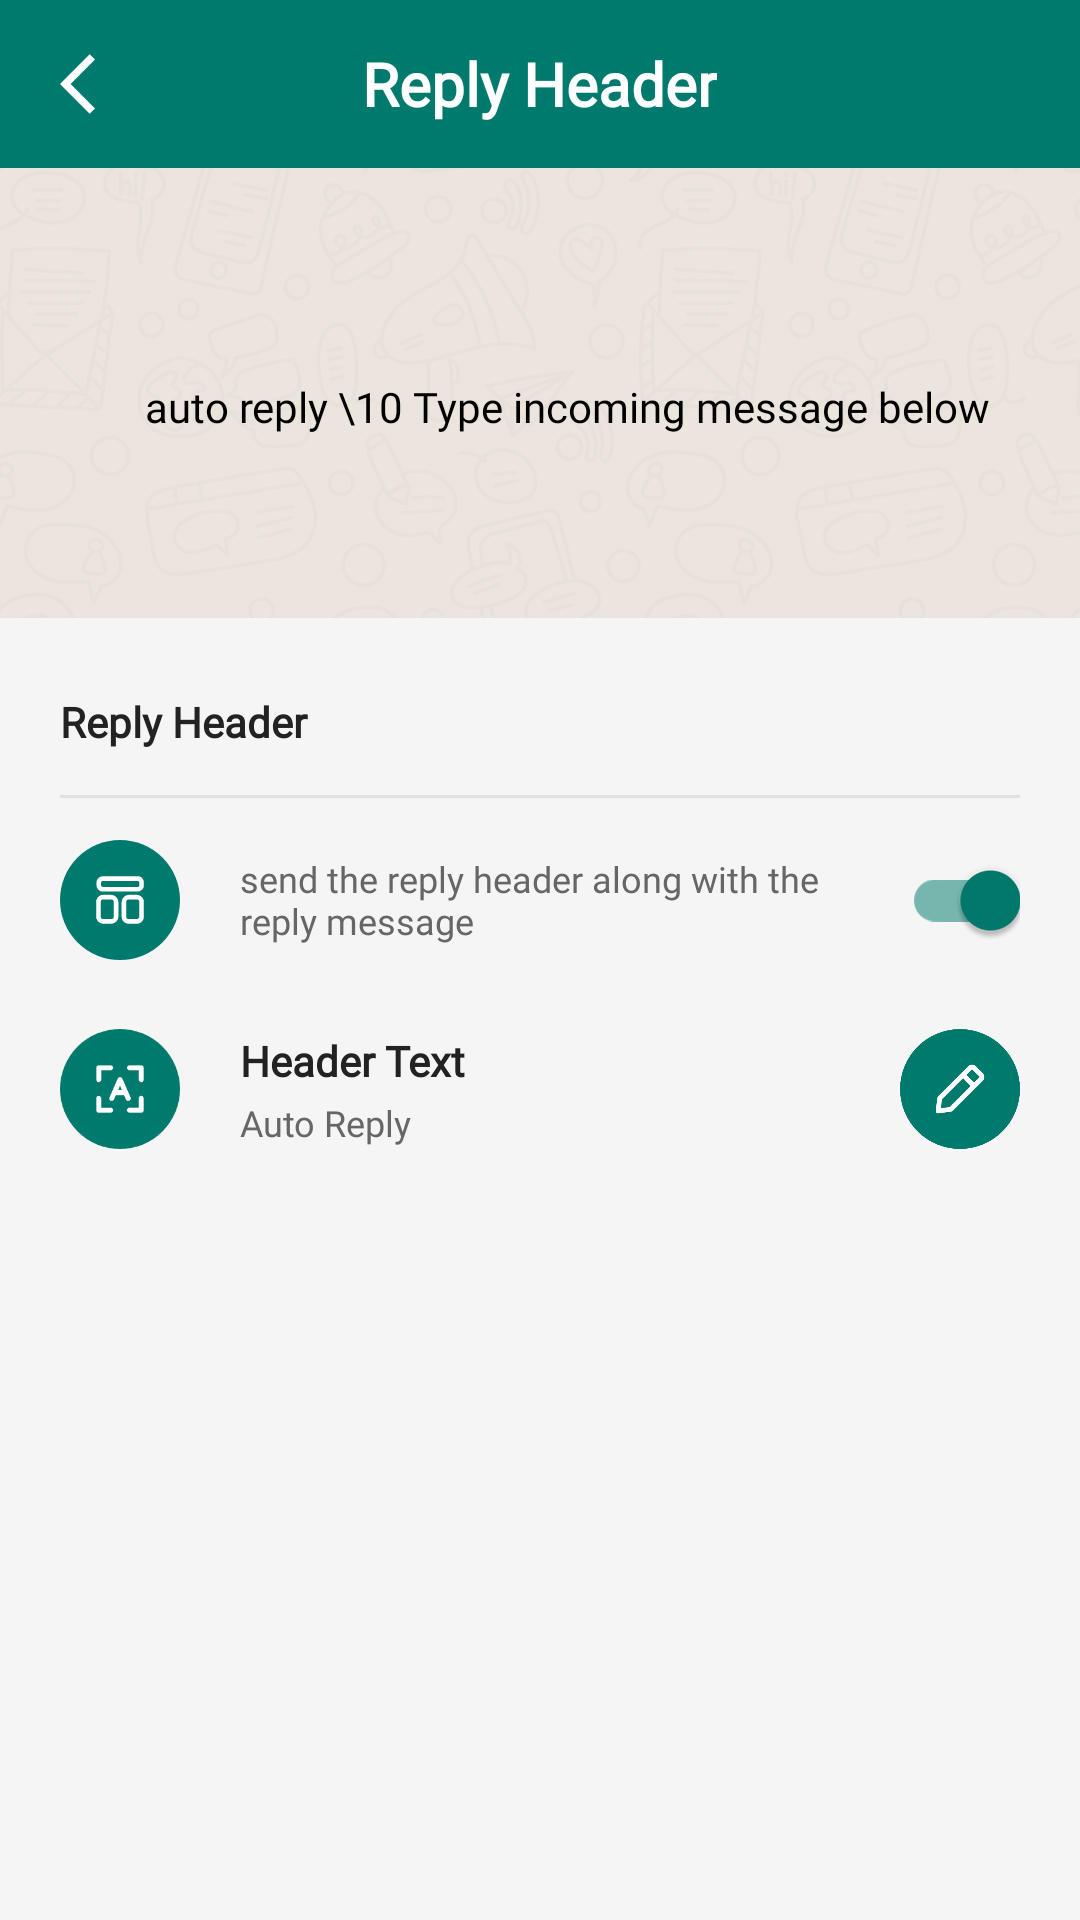

Layout XML and referenced resources for this Android screen:
<!-- AndroidManifest.xml: application theme Theme.WhatsappAutoReply -->
<!-- res/layout/activity_reply_header.xml -->
<?xml version="1.0" encoding="utf-8"?>
<layout>

    <LinearLayout xmlns:android="http://schemas.android.com/apk/res/android"
        android:layout_width="match_parent"
        android:layout_height="match_parent"
        android:background="@color/darkGrey"
        android:orientation="vertical"
        android:tag="layout/activity_reply_header_0">

        <RelativeLayout
            android:id="@+id/header_title"
            android:layout_width="match_parent"
            android:layout_height="?android:attr/actionBarSize"
            android:background="@color/actionBarColor">

            <ImageView
                android:id="@+id/imgHeaderBack"
                android:layout_width="wrap_content"
                android:layout_height="match_parent"
                android:layout_gravity="center_horizontal"
                android:paddingStart="20dp"
                android:paddingEnd="10dp"
                android:src="@drawable/ic_arrow_back" />

            <TextView
                android:layout_width="wrap_content"
                android:layout_height="wrap_content"
                android:layout_centerInParent="true"
                android:layout_gravity="center_vertical"
                android:layout_marginStart="10dp"
                android:text="Reply Header"
                android:textColor="@color/white"
                android:textSize="20dp"
                android:textStyle="bold" />
        </RelativeLayout>

        <LinearLayout
            android:layout_width="match_parent"
            android:layout_height="150dp"
            android:background="@drawable/wp_bg"

            android:gravity="end"
            android:paddingTop="60dp">


            <TextView
                android:id="@+id/txtReplyMessage"
                android:layout_width="wrap_content"
                android:layout_height="wrap_content"
                android:layout_gravity="end"
                android:layout_marginEnd="10dp"
                android:layout_marginBottom="20dp"
                android:background="@drawable/replay_shape"
                android:paddingLeft="10dp"
                android:paddingTop="10dp"
                android:paddingRight="20dp"
                android:paddingBottom="10dp"
                android:text="auto reply \10 Type incoming message below"
                android:textColor="@color/black" />
        </LinearLayout>

        <LinearLayout
            android:layout_width="match_parent"
            android:layout_height="match_parent"
            android:background="@color/bg_color"
            android:orientation="vertical"
            android:paddingStart="20dp"
            android:paddingEnd="20dp">

            <LinearLayout
                android:layout_width="match_parent"
                android:layout_height="wrap_content"
                android:layout_marginTop="25dp"
                android:orientation="horizontal">


                <TextView
                    style="@style/headerText"
                    android:layout_width="match_parent"
                    android:layout_height="wrap_content"

                    android:layout_gravity="center"
                    android:text="Reply Header" />
            </LinearLayout>

            <View
                android:layout_width="match_parent"
                android:layout_height="1dp"
                android:layout_marginTop="15dp"
                android:background="@color/lightGrey" />

            <LinearLayout
                android:layout_width="match_parent"
                android:layout_height="wrap_content"
                android:layout_marginTop="10dp"
                android:orientation="vertical">

                <LinearLayout
                    android:layout_width="match_parent"
                    android:layout_height="wrap_content"
                    android:orientation="horizontal">

                    <ImageView
                        android:layout_width="40dp"
                        android:layout_height="40dp"
                        android:layout_gravity="center"
                        android:layout_marginRight="20dp"
                        android:src="@drawable/ic_chat" />

                    <com.google.android.material.switchmaterial.SwitchMaterial
                        android:id="@+id/switchReplyHeader"
                        style="@style/normalText"
                        android:layout_width="match_parent"
                        android:layout_height="wrap_content"
                        android:checked="true"
                        android:text="send the reply header along with the reply message" />
                </LinearLayout>
            </LinearLayout>

            <LinearLayout
                android:layout_width="match_parent"
                android:layout_height="wrap_content"
                android:layout_marginTop="10dp"
                android:orientation="horizontal">

                <ImageView
                    android:layout_width="40dp"
                    android:layout_height="40dp"
                    android:layout_gravity="center"
                    android:layout_marginRight="20dp"
                    android:src="@drawable/ic_header_text" />

                <LinearLayout
                    android:id="@+id/linearHeaderMessage"
                    android:layout_width="match_parent"
                    android:layout_height="wrap_content"
                    android:layout_weight="1"
                    android:orientation="vertical"
                    android:paddingTop="10dp"
                    android:paddingBottom="10dp">

                    <TextView
                        style="@style/headerText"
                        android:layout_width="match_parent"
                        android:layout_height="wrap_content"
                        android:text="Header Text" />

                    <TextView
                        android:id="@+id/txtHeaderText"
                        style="@style/normalText"
                        android:layout_width="match_parent"
                        android:layout_height="wrap_content"
                        android:layout_marginTop="3dp"
                        android:text="Auto Reply" />
                </LinearLayout>

                <ImageView
                    android:id="@+id/editHeader"
                    android:layout_width="40dp"
                    android:layout_height="40dp"
                    android:layout_gravity="center"
                    android:src="@drawable/pencil" />
            </LinearLayout>


            <TextView
                android:id="@+id/txtBoldText"
                android:layout_width="wrap_content"
                android:layout_height="wrap_content"
                android:layout_margin="10dp"
                android:text="auto reply"
                android:textStyle="bold"
                android:visibility="invisible" />
        </LinearLayout>
    </LinearLayout>
</layout>
<!-- resources referenced by this layout -->
<resources>
  <color name="actionBarColor">#007a6c</color>
  <color name="bg_color">#f5f5f5</color>
  <color name="black">#ff000000</color>
  <color name="darkGrey">#ece5dd</color>
  <color name="lightGrey">#e0e0e0</color>
  <color name="white">#ffffffff</color>
  <!-- drawable ic_arrow_back (drawable) -->
  <?xml version="1.0" encoding="utf-8"?>
  <vector xmlns:android="http://schemas.android.com/apk/res/android"
      android:tint="#ffffff"
      android:height="24dp"
      android:width="24dp"
      android:autoMirrored="true"
      android:viewportWidth="24"
      android:viewportHeight="24">
      <path android:fillColor="@android:color/white" android:pathData="M11.67,3.87L9.9,2.1 0,12l9.9,9.9 1.77,-1.77L3.54,12z"/>
  </vector>
  <!-- drawable pencil (drawable) -->
  <vector android:height="24dp" android:viewportHeight="80"
      android:viewportWidth="80" android:width="24dp" xmlns:android="http://schemas.android.com/apk/res/android">
      <path android:fillColor="#007a6c" android:pathData="M40,40m-40,0a40,40 0,1 1,80 0a40,40 0,1 1,-80 0"/>
      <path android:fillColor="#fff" android:pathData="M55.25,29.57l-4.82,-4.82a3.45,3.45 0,0 0,-4.88 0L25.37,44.92a1.64,1.64 0,0 0,-0.45 0.92l-1.17,8.6a1.61,1.61 0,0 0,1.6 1.82h0.21l8.6,-1.17a1.64,1.64 0,0 0,0.92 -0.45L55.25,34.45a3.45,3.45 0,0 0,0 -4.88ZM47.12,38 L33.18,52l-5.95,0.81 0.81,-6L42,32.88ZM53,32a0.21,0.21 0,0 1,-0.07 0.16L49.4,35.74 44.26,30.6 47.83,27a0.22,0.22 0,0 1,0.32 0L53,31.85A0.21,0.21 0,0 1,53 32Z"/>
  </vector>
  <style name="headerText">
          <item name="android:textSize">14sp</item>
          <item name="android:textColor">@color/headText</item>
          <item name="android:fontFamily">@font/poppins_bold</item>
          <item name="android:textStyle">bold</item>
      </style>
  <style name="normalText">
          <item name="android:textSize">12sp</item>
          <item name="android:textColor">@color/descText</item>
  
          <item name="android:fontFamily">@font/poppins_regular</item>
      </style>
  <style name="Theme.WhatsappAutoReply" parent="Theme.MaterialComponents.DayNight.NoActionBar">
          <item name="android:statusBarColor">?attr/colorPrimaryVariant</item>
          <item name="actionBarTheme">@style/AppTheme.AppBarOverlay</item>
          <item name="actionOverflowButtonStyle">@style/DotsDarkTheme</item>
          <item name="colorOnPrimary">@color/actionBarColor</item>
          <item name="colorOnSecondary">@color/white</item>
          <item name="colorPrimary">@color/actionBarColor</item>
          <item name="colorPrimaryVariant">@color/statusBarColor</item>
          <item name="colorSecondary">@color/actionBarColor</item>
          <item name="colorSecondaryVariant">@color/actionBarColor</item>
          <item name="fontFamily">@font/poppins_regular</item>
      </style>
  <color name="headText">#222222</color>
  <color name="descText">#666666</color>
  <style name="AppTheme.AppBarOverlay" parent="Theme.AppCompat.DayNight.NoActionBar">
          <item name="android:textColorSecondary">@android:color/white</item>
      </style>
  <style name="DotsDarkTheme">
          <item name="android:tint">@color/white</item>
      </style>
  <color name="statusBarColor">#007a6c</color>
</resources>
